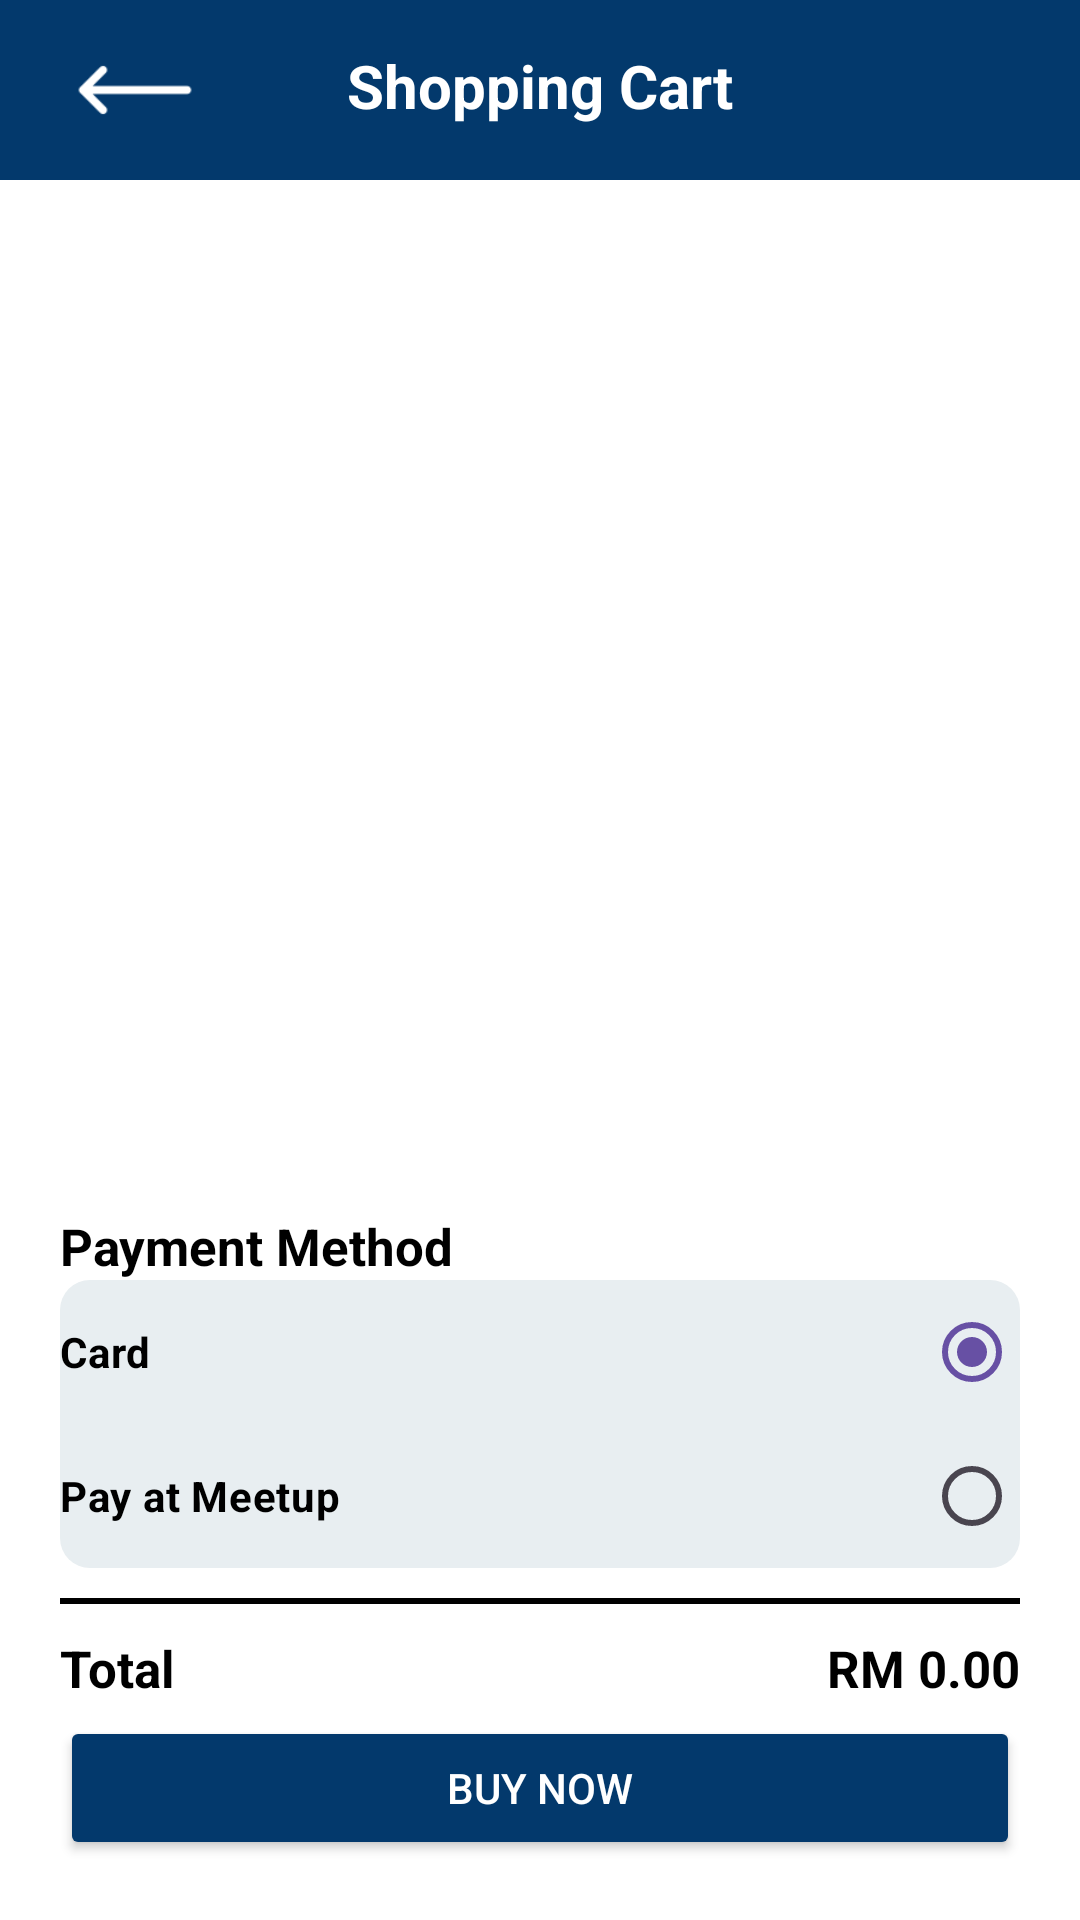

Here is an Android app screen rendered from its layout file. Give the layout XML and the strings, colors and styles it references.
<!-- AndroidManifest.xml: application theme Theme.CampusMarketplace -->
<!-- res/layout/fragment_shopping_cart.xml -->
<?xml version="1.0" encoding="utf-8"?>
<layout xmlns:android="http://schemas.android.com/apk/res/android"
    xmlns:app="http://schemas.android.com/apk/res-auto"
    xmlns:tools="http://schemas.android.com/tools">

    <androidx.constraintlayout.widget.ConstraintLayout
        android:layout_width="match_parent"
        android:layout_height="match_parent"
        android:background="@color/white"
        tools:context=".BuyerMyCart">

        <androidx.constraintlayout.widget.ConstraintLayout
            android:id="@+id/app_bar"
            android:layout_width="match_parent"
            android:layout_height="60dp"
            android:background="@color/blue_Dark"
            android:orientation="horizontal"
            app:layout_constraintEnd_toEndOf="parent"
            app:layout_constraintStart_toStartOf="parent"
            app:layout_constraintTop_toTopOf="parent">

            <ImageButton
                android:id="@+id/btnUp"
                android:layout_width="70dp"
                android:layout_height="40dp"
                android:layout_marginStart="10dp"
                android:layout_marginTop="10dp"
                android:background="@color/blue_Dark"
                android:scaleType="fitCenter"
                android:src="@drawable/back_arrow"
                app:layout_constraintStart_toStartOf="parent"
                app:layout_constraintTop_toTopOf="parent" />

            <TextView
                android:layout_width="wrap_content"
                android:layout_height="wrap_content"
                android:layout_margin="15dp"
                android:text="@string/shopping_cart"
                android:textColor="@color/white"
                android:textSize="20sp"
                android:textStyle="bold"
                app:layout_constraintEnd_toEndOf="parent"
                app:layout_constraintStart_toStartOf="parent"
                app:layout_constraintTop_toTopOf="parent" />
        </androidx.constraintlayout.widget.ConstraintLayout>

        <androidx.recyclerview.widget.RecyclerView
            android:id="@+id/buyerProductLtRecyclerview"
            android:layout_width="match_parent"
            android:layout_height="0dp"
            app:layout_constraintBottom_toTopOf="@+id/guideline1"
            app:layout_constraintLeft_toLeftOf="parent"
            app:layout_constraintRight_toRightOf="parent"
            app:layout_constraintTop_toBottomOf="@id/app_bar" />

        <androidx.constraintlayout.widget.Guideline
            android:id="@+id/guideline1"
            android:layout_width="wrap_content"
            android:layout_height="wrap_content"
            android:orientation="horizontal"
            app:layout_constraintGuide_percent="0.60" />

        <TextView
            android:id="@+id/tv_paymentLabel"
            android:layout_width="wrap_content"
            android:layout_height="wrap_content"
            android:layout_marginStart="20dp"
            android:layout_marginTop="20dp"
            android:text="@string/payment_method"
            android:textColor="@color/black"
            android:textSize="17sp"
            android:textStyle="bold"
            app:layout_constraintStart_toStartOf="parent"
            app:layout_constraintTop_toBottomOf="@+id/guideline1" />

        <RadioGroup
            android:id="@+id/radioPayment"
            android:layout_width="0dp"
            android:layout_height="wrap_content"
            android:layout_marginLeft="20dp"
            android:layout_marginRight="20dp"
            android:background="@drawable/rounded_background"
            android:checkedButton="@id/radioCard"
            android:orientation="vertical"
            app:layout_constraintEnd_toEndOf="parent"
            app:layout_constraintStart_toStartOf="parent"
            app:layout_constraintTop_toBottomOf="@+id/tv_paymentLabel">

            <RadioButton
                android:id="@+id/radioCard"
                android:layout_width="match_parent"
                android:layout_height="wrap_content"
                android:layout_gravity="end"
                android:layoutDirection="rtl"
                android:paddingStart="10dp"
                android:text="@string/card"
                android:textAlignment="textStart"
                android:textColor="@color/black"
                android:textStyle="bold"
                tools:ignore="RtlCompat" />

            <RadioButton
                android:id="@+id/radioCashDelivery"
                android:layout_width="match_parent"
                android:layout_height="wrap_content"
                android:layout_gravity="end"
                android:layoutDirection="rtl"
                android:paddingStart="10dp"
                android:text="@string/pay_at_meetup"
                android:textAlignment="textStart"
                android:textColor="@color/black"
                android:textStyle="bold"
                tools:ignore="RtlCompat" />

        </RadioGroup>

        <View
            android:id="@+id/draw_line"
            android:layout_width="match_parent"
            android:layout_height="2dp"
            android:layout_marginLeft="20dp"
            android:layout_marginTop="10dp"
            android:layout_marginRight="20dp"
            android:background="@android:color/black"
            android:orientation="horizontal"
            app:layout_constraintTop_toBottomOf="@+id/radioPayment" />

        <TextView
            android:id="@+id/tv_totalSales"
            android:layout_width="wrap_content"
            android:layout_height="wrap_content"
            android:layout_marginStart="20dp"
            android:layout_marginTop="10dp"
            android:text="@string/total"
            android:textColor="@color/black"
            android:textSize="17sp"
            android:textStyle="bold"
            app:layout_constraintStart_toStartOf="parent"
            app:layout_constraintTop_toBottomOf="@+id/draw_line" />

        <TextView
            android:id="@+id/tv_showTotalSales"
            android:layout_width="wrap_content"
            android:layout_height="wrap_content"
            android:layout_marginEnd="20dp"
            android:text="RM 0.00"
            android:textColor="@color/black"
            android:textSize="17sp"
            android:textStyle="bold"
            app:layout_constraintBottom_toBottomOf="@+id/tv_totalSales"
            app:layout_constraintEnd_toEndOf="parent"
            app:layout_constraintTop_toTopOf="@+id/tv_totalSales" />

        <Button
            android:id="@+id/btn_buyNow"
            android:layout_width="match_parent"
            android:layout_height="wrap_content"
            android:layout_margin="20dp"
            android:backgroundTint="@color/blue_Dark"
            android:text="@string/buy_now"
            android:textColor="@color/white"
            app:layout_constraintBottom_toBottomOf="parent"
            app:layout_constraintEnd_toEndOf="parent"
            app:layout_constraintStart_toStartOf="parent" />
    </androidx.constraintlayout.widget.ConstraintLayout>
</layout>
<!-- resources referenced by this layout -->
<resources>
  <color name="black">#FF000000</color>
  <color name="blue_Dark">#03396C</color>
  <color name="white">#FFFFFFFF</color>
  <!-- drawable back_arrow: png bitmap (drawable, 828 bytes) -->
  <!-- drawable rounded_background (drawable) -->
  <?xml version="1.0" encoding="utf-8"?>
  <selector xmlns:android="http://schemas.android.com/apk/res/android">
      <item>
          <shape android:shape="rectangle">
              <solid android:color="@color/grey"/>
              <corners android:radius="10dp" />
          </shape>
      </item>
  </selector>
  <string name="buy_now">Buy Now</string>
  <string name="card">Card</string>
  <string name="pay_at_meetup">Pay at Meetup</string>
  <string name="payment_method">Payment Method</string>
  <string name="shopping_cart">Shopping Cart</string>
  <string name="total">Total</string>
  <style name="Theme.CampusMarketplace" parent="Base.Theme.CampusMarketplace" />
  <color name="grey">#E8EEF1</color>
  <style name="Base.Theme.CampusMarketplace" parent="Theme.Material3.DayNight.NoActionBar">
          
          
      </style>
</resources>
